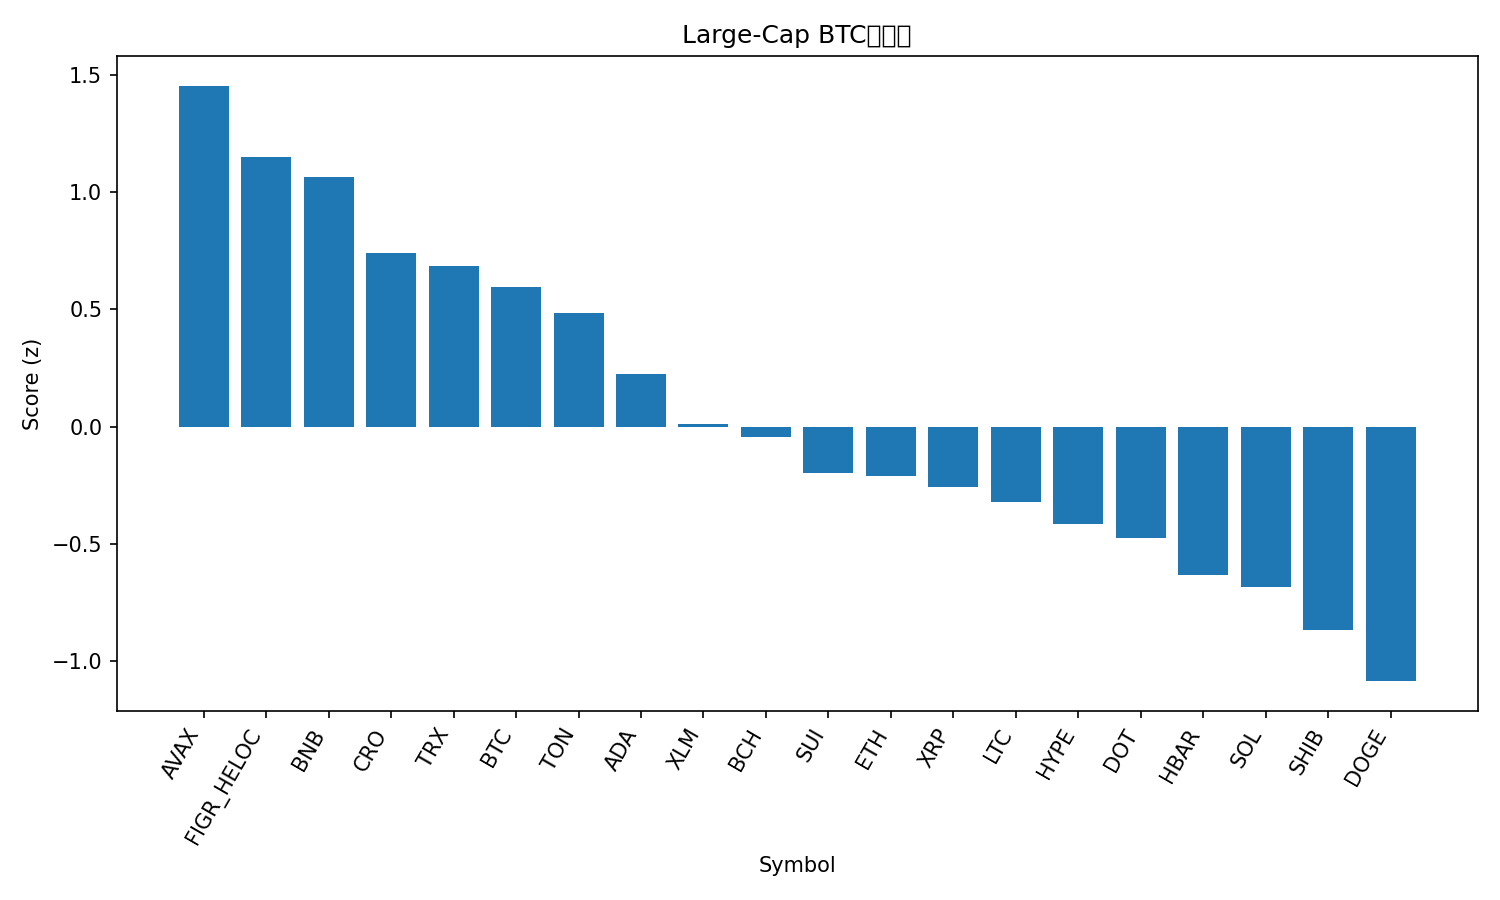

The table this chart was drawn from, first rows:
rank, name, symbol, price_btc, price_usd, pct_1h_btc, pct_24h_btc, pct_7d_btc, market_cap_rank, market_cap_usd, volume_usd, score
1, Avalanche, AVAX, 0.0002931, 33.95, -0.0007033, 2.201, 18.34, 17, 14336489783, 1985767071, 1.455
2, Figure Heloc, FIGR_HELOC, 8.95e-06, 1.036, 0.1571, 1.821, -0.4441, 20, 12956670964, 231249903, 1.149
3, BNB, BNB, 0.008491, 983.5, 0.08893, 0.6632, 7.894, 5, 136900659528, 2235852812, 1.063
4, Cronos, CRO, 2e-06, 0.2321, 0.478, -2.819, -8.678, 28, 8079962613, 41161909, 0.7409
5, TRON, TRX, 2.98e-06, 0.3453, 0.09571, 0.002327, -1.493, 11, 32684863692, 881547954, 0.6863
6, Bitcoin, BTC, 1.0, 115804, 0.0, 0.0, 0.0, 1, 2306915438672, 36416252649, 0.5963
7, Toncoin, TON, 2.694e-05, 3.12, 0.01422, -0.034, -2.651, 30, 7938247292, 150129523, 0.4844
8, Cardano, ADA, 7.77e-06, 0.9, -0.0232, -1.563, -0.1518, 10, 32869015022, 2072226139, 0.2255
9, Stellar, XLM, 3.36e-06, 0.3887, -0.1104, -1.591, -1.314, 21, 12386958029, 249431170, 0.01076
10, Bitcoin Cash, BCH, 0.005214, 603.9, 0.03216, -4.086, 1.831, 22, 12034902930, 591913442, -0.04611
11, Sui, SUI, 3.167e-05, 3.67, 0.1315, -5.868, 0.3298, 19, 13104400099, 1952074390, -0.1976
12, Ethereum, ETH, 0.0386, 4471, -0.248, -1.416, -2.588, 2, 540012470190, 28205595605, -0.2123
13, XRP, XRP, 2.592e-05, 3.0, -0.2173, -1.981, -1.489, 3, 179501774504, 5412980037, -0.2577
14, Litecoin, LTC, 0.0009937, 115.1, -0.3418, -0.8043, -1.858, 27, 8784712824, 533004655, -0.3235
15, Hyperliquid, HYPE, 0.0004829, 55.93, -0.2956, -2.26, 0.5378, 15, 15148894976, 544949561, -0.4137
16, Polkadot, DOT, 3.81e-05, 4.41, -0.4239, -1.797, 4.31, 34, 6718950791, 648562222, -0.4762
17, Hedera, HBAR, 2.06e-06, 0.238, -0.3684, -2.289, -1.948, 25, 10096732362, 262577957, -0.6346
18, Solana, SOL, 0.002052, 237.7, -0.2606, -4.052, -1.319, 6, 129139348054, 8316256384, -0.6865
19, Shiba Inu, SHIB, 1.11464e-10, 1.291e-05, -0.3809, -3.254, -3.418, 31, 7610321334, 215451304, -0.8678
20, Dogecoin, DOGE, 2.3e-06, 0.2663, -0.3862, -4.987, -0.6126, 8, 40271845471, 3497993732, -1.086
21, Chainlink, LINK, 0.0002029, 23.5, -0.6455, -2.354, -4.69, 13, 15934251119, 1170064531, -1.267
